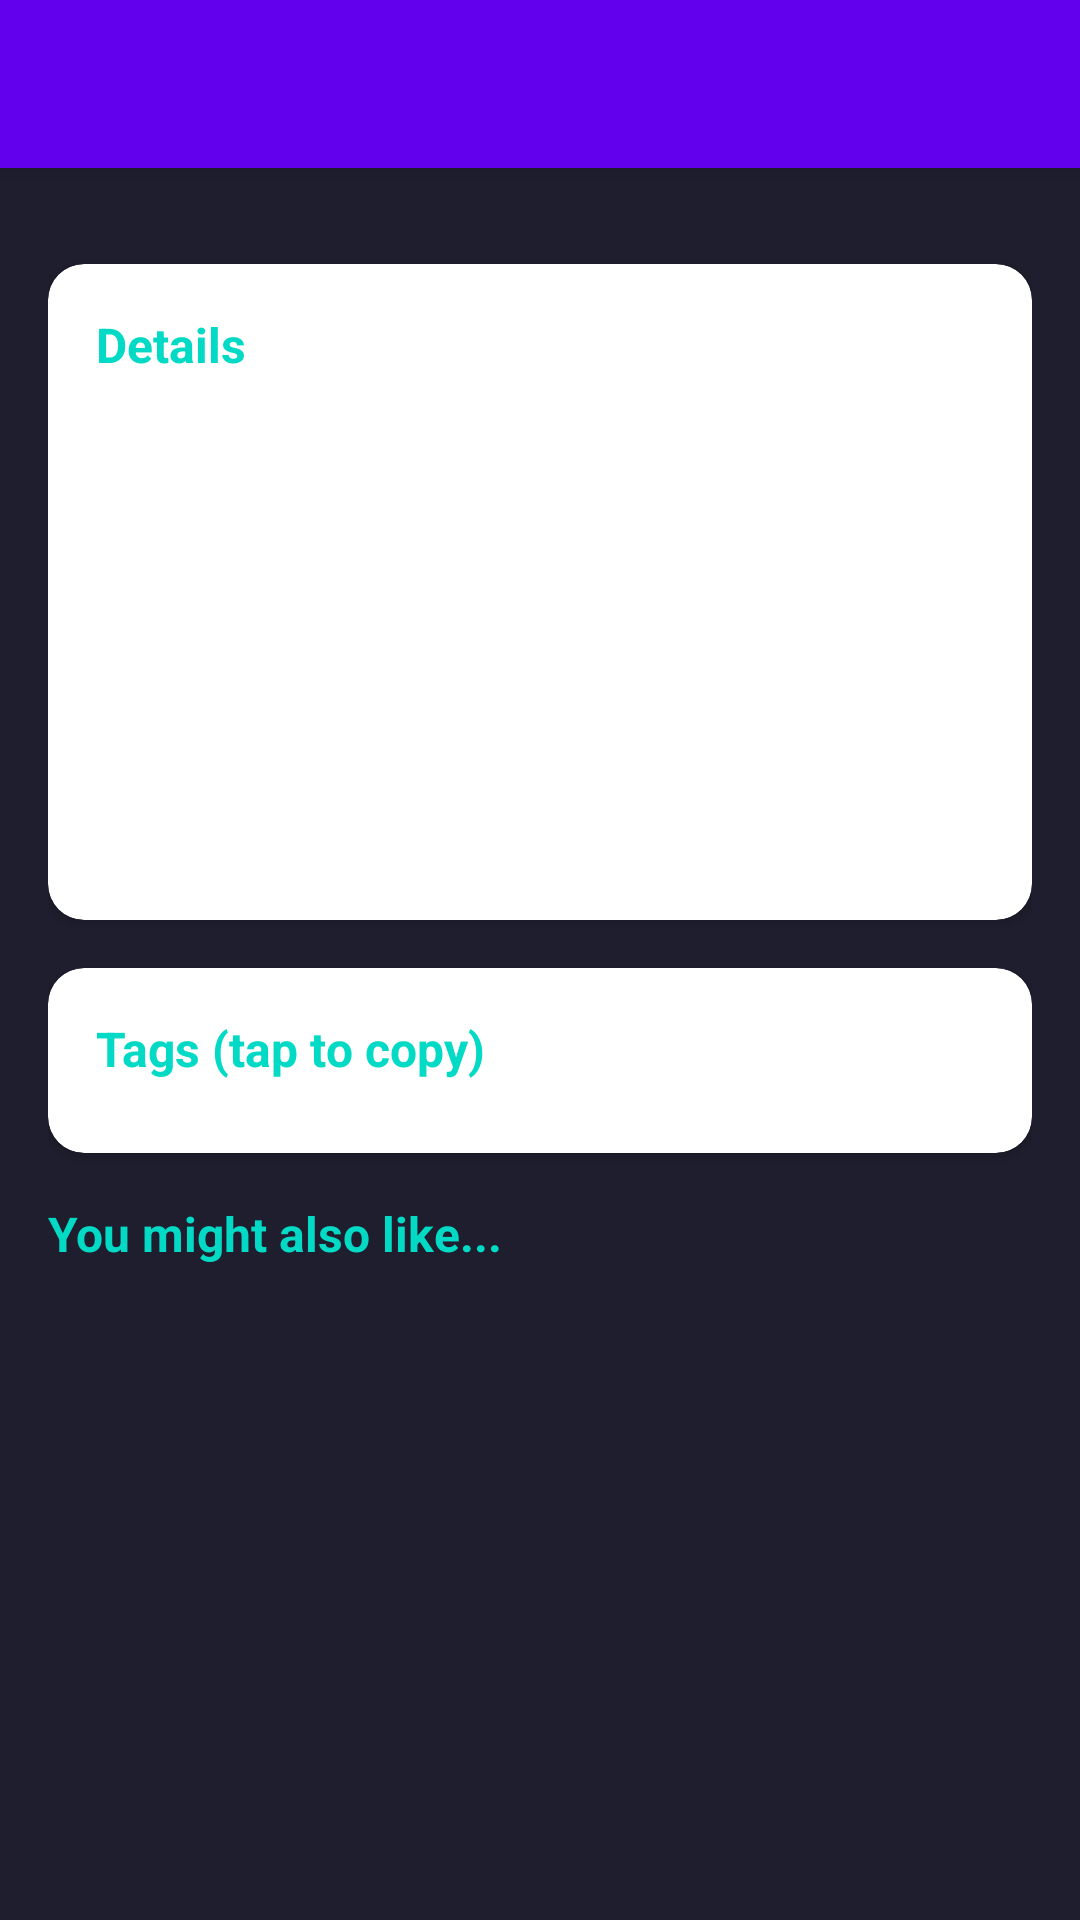

This screen was rendered from an Android layout file. Write that file and the resources it references.
<!-- AndroidManifest.xml: application theme Theme.BooruApp -->
<!-- res/layout/activity_image_detail.xml -->
<?xml version="1.0" encoding="utf-8"?>
<androidx.coordinatorlayout.widget.CoordinatorLayout
    xmlns:android="http://schemas.android.com/apk/res/android"
    xmlns:app="http://schemas.android.com/apk/res-auto"
    android:layout_width="match_parent"
    android:layout_height="match_parent">

    <com.google.android.material.appbar.AppBarLayout
        android:layout_width="match_parent"
        android:layout_height="wrap_content"
        android:theme="@style/ThemeOverlay.MaterialComponents.Dark.ActionBar">

        <com.google.android.material.appbar.MaterialToolbar
            android:id="@+id/toolbar"
            android:layout_width="match_parent"
            android:layout_height="?attr/actionBarSize"
            app:popupTheme="@style/ThemeOverlay.MaterialComponents.Light"
            app:titleTextColor="@android:color/white" />

    </com.google.android.material.appbar.AppBarLayout>

    <androidx.core.widget.NestedScrollView
        android:layout_width="match_parent"
        android:layout_height="match_parent"
        app:layout_behavior="@string/appbar_scrolling_view_behavior">

        <LinearLayout
            android:layout_width="match_parent"
            android:layout_height="wrap_content"
            android:orientation="vertical"
            android:padding="16dp">

            
            <androidx.cardview.widget.CardView
                android:layout_width="match_parent"
                android:layout_height="wrap_content"
                app:cardCornerRadius="12dp"
                app:cardElevation="4dp"
                android:layout_marginBottom="16dp">

                <ImageView
                    android:id="@+id/ivDetailImage"
                    android:layout_width="match_parent"
                    android:layout_height="wrap_content"
                    android:adjustViewBounds="true"
                    android:scaleType="fitCenter"
                    android:background="@color/colorBgDark" />

            </androidx.cardview.widget.CardView>

            
            <com.google.android.material.card.MaterialCardView
                android:layout_width="match_parent"
                android:layout_height="wrap_content"
                app:cardCornerRadius="12dp"
                app:cardElevation="2dp"
                android:layout_marginBottom="16dp">

                <LinearLayout
                    android:layout_width="match_parent"
                    android:layout_height="wrap_content"
                    android:orientation="vertical"
                    android:padding="16dp">

                    <TextView
                        android:layout_width="wrap_content"
                        android:layout_height="wrap_content"
                        android:text="Details"
                        android:textStyle="bold"
                        android:textSize="16sp"
                        android:textColor="@color/colorAccent"
                        android:layout_marginBottom="8dp" />

                    <TextView
                        android:id="@+id/tvDetailId"
                        android:layout_width="wrap_content"
                        android:layout_height="wrap_content"
                        android:textSize="14sp"
                        android:layout_marginBottom="4dp" />

                    <TextView
                        android:id="@+id/tvDetailScore"
                        android:layout_width="wrap_content"
                        android:layout_height="wrap_content"
                        android:textSize="14sp"
                        android:layout_marginBottom="4dp" />

                    <TextView
                        android:id="@+id/tvDetailSize"
                        android:layout_width="wrap_content"
                        android:layout_height="wrap_content"
                        android:textSize="14sp"
                        android:layout_marginBottom="4dp" />

                    <TextView
                        android:id="@+id/tvDetailRating"
                        android:layout_width="wrap_content"
                        android:layout_height="wrap_content"
                        android:textSize="14sp"
                        android:layout_marginBottom="4dp" />

                    <TextView
                        android:id="@+id/tvDetailSource"
                        android:layout_width="wrap_content"
                        android:layout_height="wrap_content"
                        android:textSize="14sp"
                        android:layout_marginBottom="4dp" />

                    <TextView
                        android:id="@+id/tvDetailOwner"
                        android:layout_width="wrap_content"
                        android:layout_height="wrap_content"
                        android:textSize="14sp"
                        android:layout_marginBottom="4dp" />

                    <TextView
                        android:id="@+id/tvDetailCreated"
                        android:layout_width="wrap_content"
                        android:layout_height="wrap_content"
                        android:textSize="14sp" />

                </LinearLayout>

            </com.google.android.material.card.MaterialCardView>

            
            <com.google.android.material.card.MaterialCardView
                android:layout_width="match_parent"
                android:layout_height="wrap_content"
                app:cardCornerRadius="12dp"
                app:cardElevation="2dp"
                android:layout_marginBottom="16dp">

                <LinearLayout
                    android:layout_width="match_parent"
                    android:layout_height="wrap_content"
                    android:orientation="vertical"
                    android:padding="16dp">

                    <TextView
                        android:layout_width="wrap_content"
                        android:layout_height="wrap_content"
                        android:text="Tags (tap to copy)"
                        android:textStyle="bold"
                        android:textSize="16sp"
                        android:textColor="@color/colorAccent"
                        android:layout_marginBottom="8dp" />

                    <com.google.android.material.chip.ChipGroup
                        android:id="@+id/chipGroupTags"
                        android:layout_width="match_parent"
                        android:layout_height="wrap_content"
                        app:chipSpacing="8dp"
                        app:chipSpacingHorizontal="8dp" />

                </LinearLayout>

            </com.google.android.material.card.MaterialCardView>

            
            <LinearLayout
                android:id="@+id/layoutFyp"
                android:layout_width="match_parent"
                android:layout_height="wrap_content"
                android:orientation="vertical"
                android:visibility="visible">

                <TextView
                    android:id="@+id/tvFypTitle"
                    android:layout_width="wrap_content"
                    android:layout_height="wrap_content"
                    android:text="You might also like..."
                    android:textStyle="bold"
                    android:textSize="16sp"
                    android:textColor="@color/colorAccent"
                    android:layout_marginBottom="8dp" />

                <ProgressBar
                    android:id="@+id/progressFyp"
                    android:layout_width="wrap_content"
                    android:layout_height="wrap_content"
                    android:layout_gravity="center"
                    android:layout_marginBottom="8dp"
                    android:visibility="gone" />

                <androidx.recyclerview.widget.RecyclerView
                    android:id="@+id/recyclerViewFyp"
                    android:layout_width="match_parent"
                    android:layout_height="wrap_content"
                    android:clipToPadding="false"
                    android:orientation="horizontal"
                    android:paddingBottom="8dp" />

            </LinearLayout>

        </LinearLayout>

    </androidx.core.widget.NestedScrollView>

</androidx.coordinatorlayout.widget.CoordinatorLayout>
<!-- resources referenced by this layout -->
<resources>
  <color name="colorAccent">#03DAC5</color>
  <color name="colorBgDark">#1E1E2E</color>
  <style name="Theme.BooruApp" parent="Theme.MaterialComponents.DayNight.NoActionBar">
          <item name="colorPrimary">@color/colorPrimary</item>
          <item name="colorPrimaryDark">@color/colorPrimaryDark</item>
          <item name="colorAccent">@color/colorAccent</item>
          <item name="android:windowBackground">@color/colorBgDark</item>
          <item name="android:statusBarColor">@color/colorPrimaryDark</item>
          <item name="android:navigationBarColor">@color/colorPrimaryDark</item>
          <item name="cardBackgroundColor">@color/colorSurface</item>
      </style>
  <color name="colorPrimary">#6200EE</color>
  <color name="colorPrimaryDark">#3700B3</color>
  <color name="colorSurface">#2D2D3D</color>
</resources>
